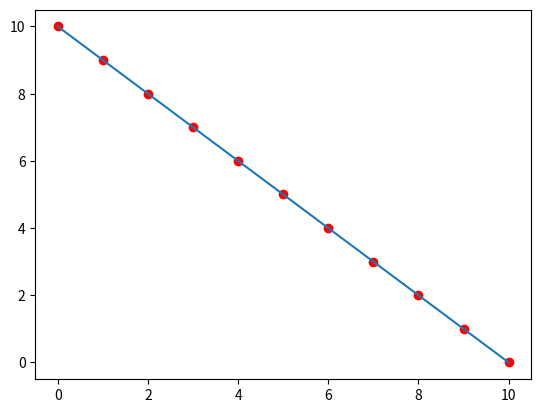

Python code for this plot:
import numpy as np
import matplotlib.pyplot as plt
x = np.array([0 , 1 , 2 , 3 , 4 , 5 , 6 , 7 , 8 , 9 , 10])
y = np.array([10 , 9 , 8 , 7 , 6 , 5 , 4 , 3 , 2 , 1 , 0])
m = (((np.mean(x)*np.mean(y)) - np.mean(x*y)) / ((np.mean(x)*np.mean(x)) - np.mean(x*x)))
b = np.mean(y) - m*np.mean(x)
plt.plot(x, y, 'ro')
plt.plot(x, m*x + b)
plt.show()